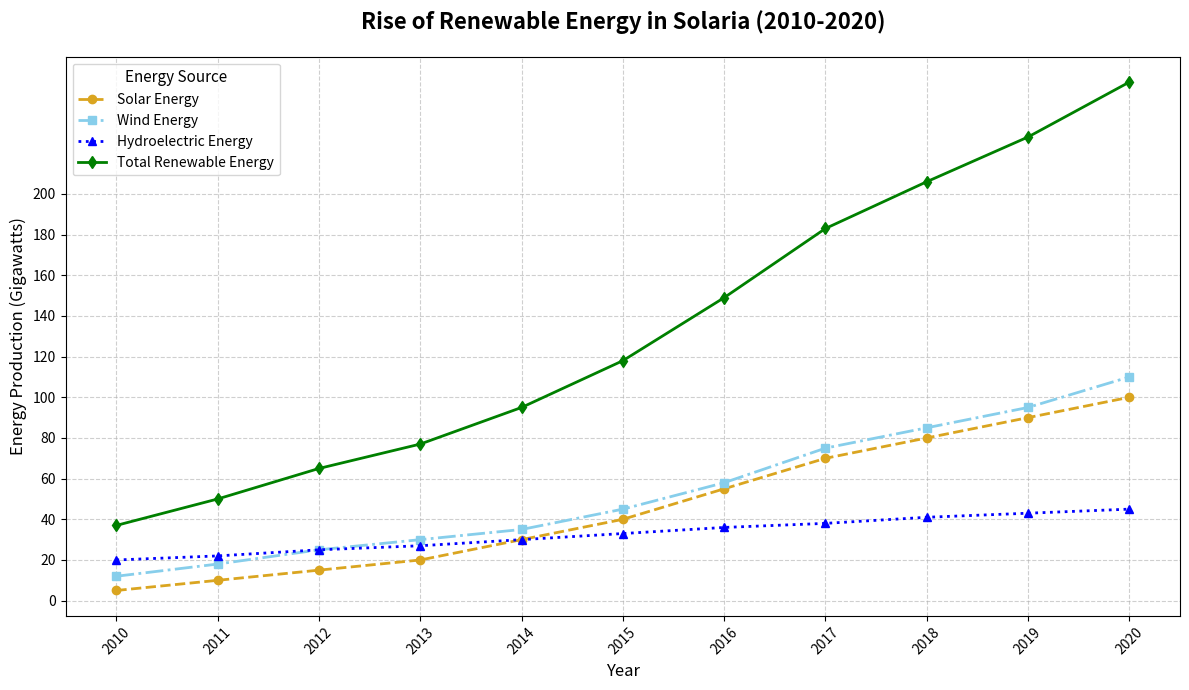

This chart was generated by the following Python code:
import matplotlib.pyplot as plt
import numpy as np

# Defining the years from 2010 to 2020
years = np.arange(2010, 2021)

# Annual production of solar energy (in Gigawatts)
solar_energy = np.array([5, 10, 15, 20, 30, 40, 55, 70, 80, 90, 100])

# Annual production of wind energy (in Gigawatts)
wind_energy = np.array([12, 18, 25, 30, 35, 45, 58, 75, 85, 95, 110])

# Annual production of hydroelectric energy (in Gigawatts) - additional data
hydro_energy = np.array([20, 22, 25, 27, 30, 33, 36, 38, 41, 43, 45])

# Total energy production from renewable sources
total_energy = solar_energy + wind_energy + hydro_energy

# Create a new figure
plt.figure(figsize=(12, 7))

# Plotting Solar Energy Production
plt.plot(years, solar_energy, label='Solar Energy', color='goldenrod', linestyle='--', marker='o', linewidth=2)

# Plotting Wind Energy Production
plt.plot(years, wind_energy, label='Wind Energy', color='skyblue', linestyle='-.', marker='s', linewidth=2)

# Plotting Hydroelectric Energy Production
plt.plot(years, hydro_energy, label='Hydroelectric Energy', color='blue', linestyle=':', marker='^', linewidth=2)

# Plotting Total Energy Production
plt.plot(years, total_energy, label='Total Renewable Energy', color='green', linestyle='-', marker='d', linewidth=2)

# Title and axis labels
plt.title('Rise of Renewable Energy in Solaria (2010-2020)', fontsize=16, fontweight='bold', pad=20)
plt.xlabel('Year', fontsize=12)
plt.ylabel('Energy Production (Gigawatts)', fontsize=12)

# Adding a legend
plt.legend(title='Energy Source', loc='upper left', fontsize=10, title_fontsize=11)

# Adding grid lines for better visualization
plt.grid(True, linestyle='--', alpha=0.6)

# Set tick parameters for better clarity
plt.xticks(years, rotation=45)
plt.yticks(np.arange(0, 201, 20))

# Automatically adjust layout to prevent overlap
plt.tight_layout()

# Display the plot
plt.show()
